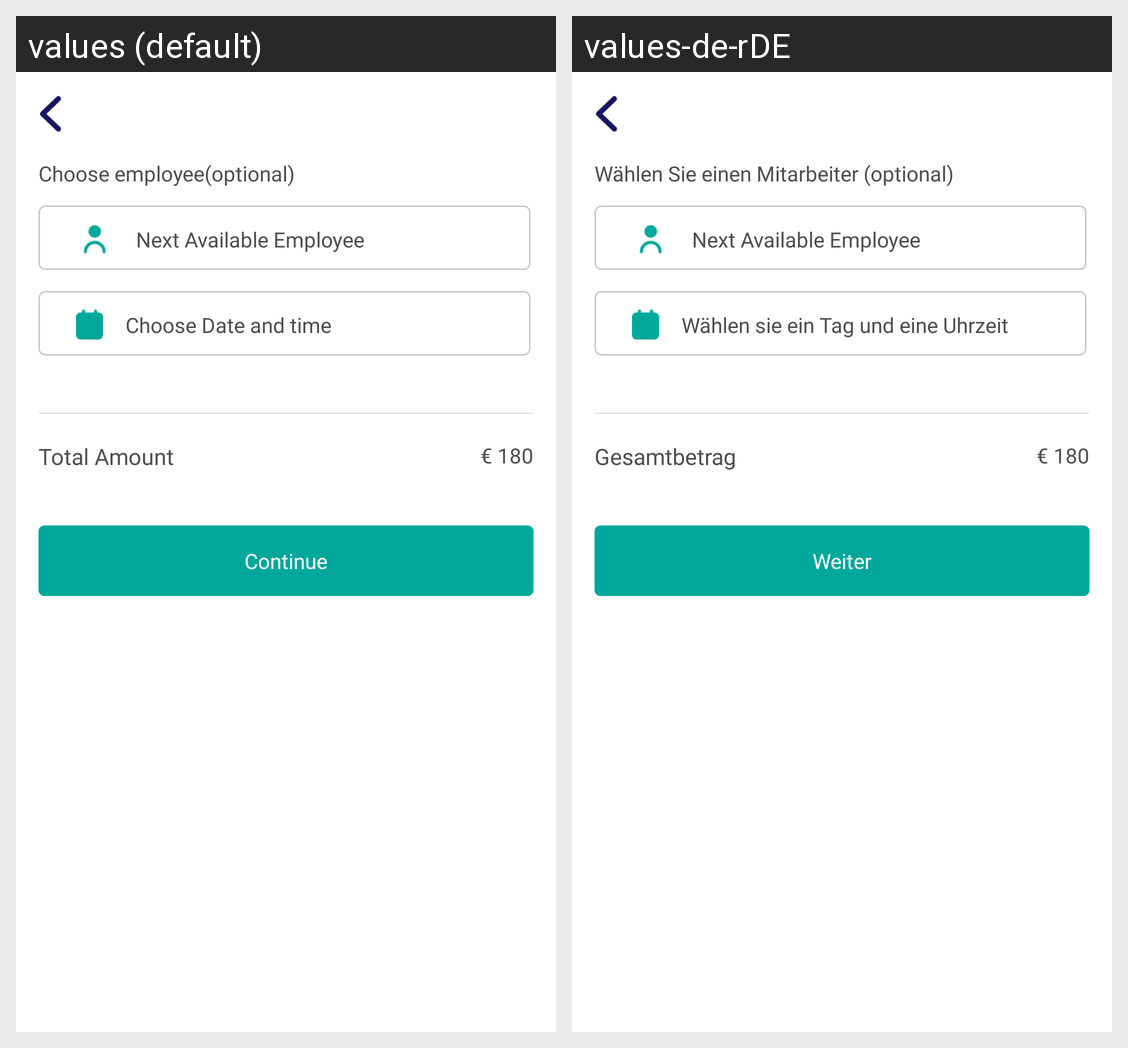

Strings drawn on this Android screen and how each of the app's shown locales translates them:
Android screen res/layout/activity_choose_employess.xml rendered under 2 locales, left to right: values (default), values-de-rDE. Device: Nexus 5 (rendered at 1080×1920; each locale shown at half size, 540×960, under a caption strip naming it); theme AppTheme.
Strings drawn on this screen, with the default value and each locale's value (text and hints the layout hard-codes, and strings that could not be matched under every locale, appear in the picture but are not listed):

choose_employees_optional
  values: Choose employee(optional)
  values-de-rDE: Wählen Sie einen Mitarbeiter (optional)

next_available_employee
  values: Next Available Employee
  values-de-rDE: Next Available Employee

choose_date_and_time
  values: Choose Date and time
  values-de-rDE: Wählen sie ein Tag und eine Uhrzeit

total_amount
  values: Total Amount
  values-de-rDE: Gesamtbetrag

continues
  values: Continue
  values-de-rDE: Weiter
